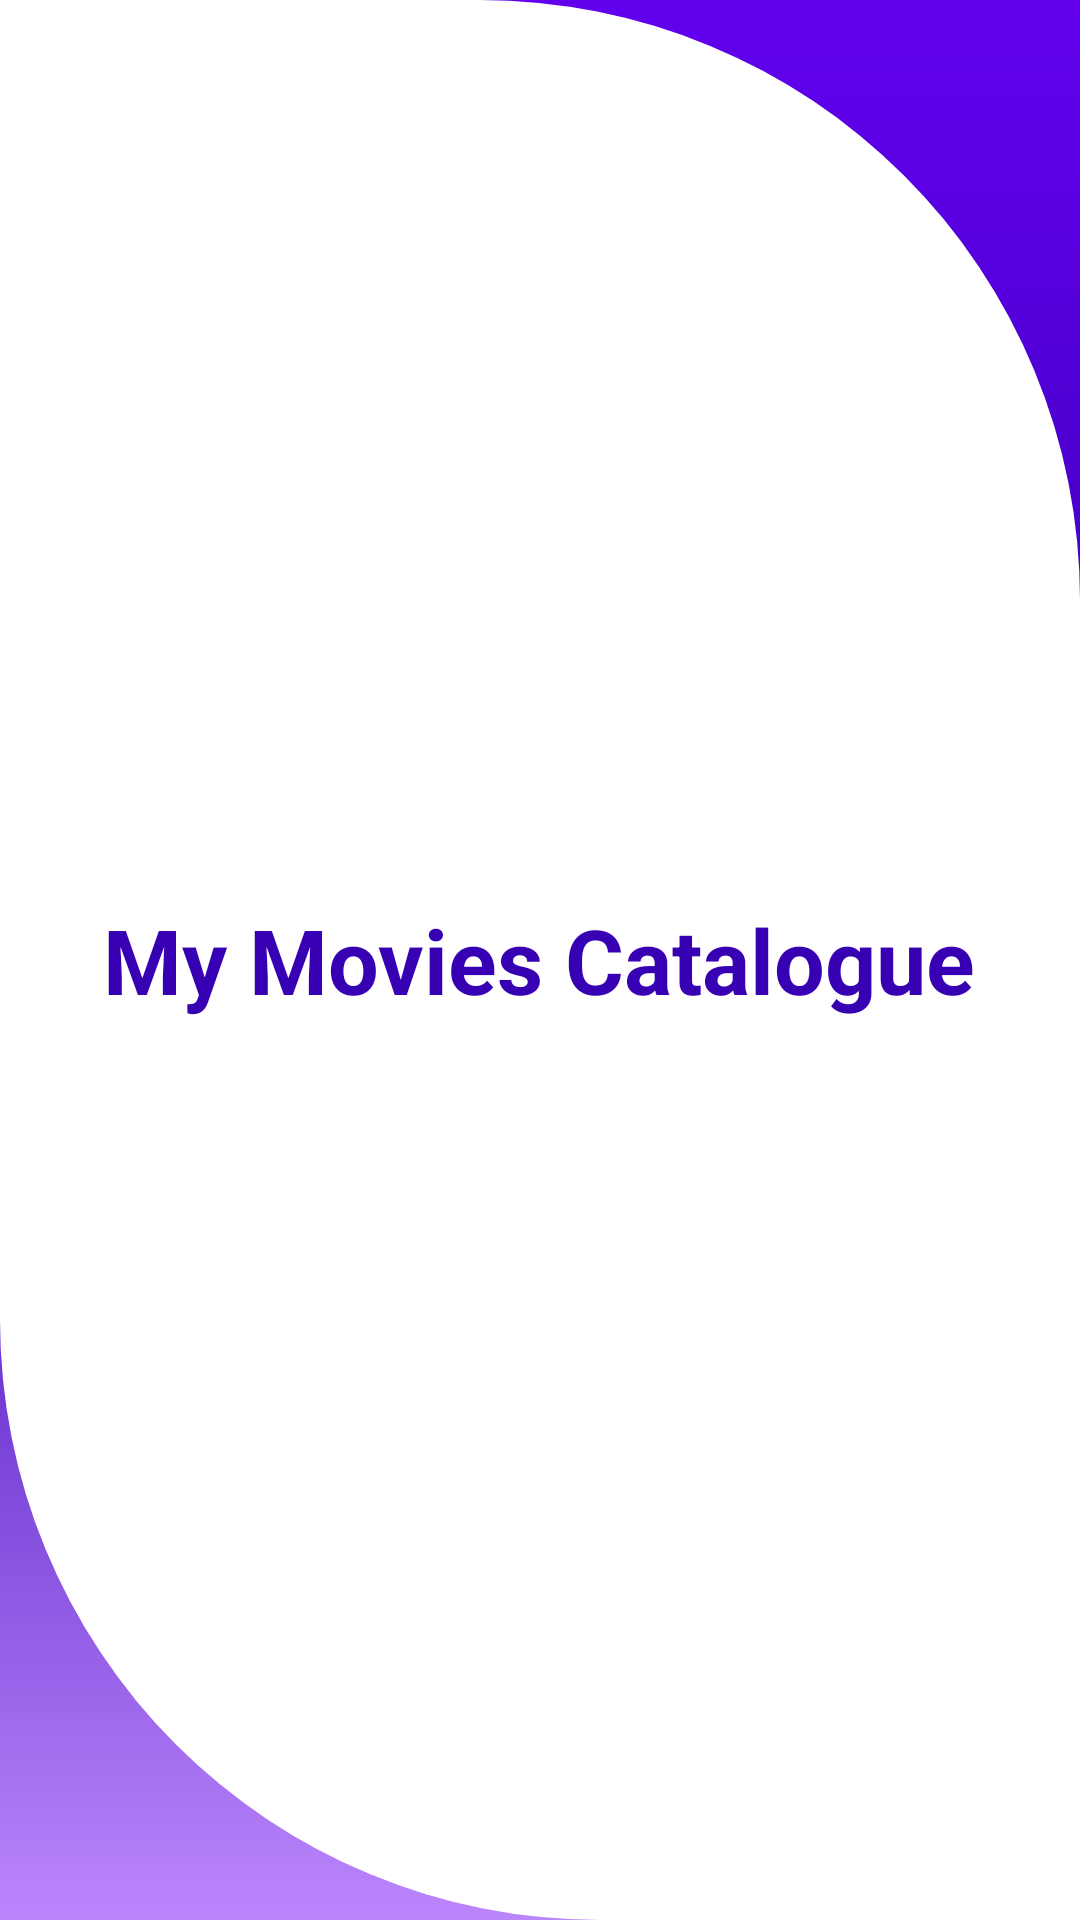

This screen was rendered from an Android layout file. Write that file and the resources it references.
<!-- AndroidManifest.xml: application theme Theme.MyMoviesCatalogue -->
<!-- res/layout/activity_splash.xml -->
<?xml version="1.0" encoding="utf-8"?>
<LinearLayout xmlns:android="http://schemas.android.com/apk/res/android"
    xmlns:tools="http://schemas.android.com/tools"
    android:layout_width="match_parent"
    android:layout_height="match_parent"
    android:orientation="vertical"
    android:gravity="center"
    android:background="@drawable/bg_splash"
    tools:context=".ui.splash.SplashActivity">

    <TextView
        android:layout_width="wrap_content"
        android:layout_height="wrap_content"
        android:text="@string/app_name"
        android:textSize="30sp"
        android:textStyle="bold"
        android:textColor="@color/purple_700"/>

</LinearLayout>
<!-- resources referenced by this layout -->
<resources>
  <!-- drawable bg_splash (drawable) -->
  <?xml version="1.0" encoding="utf-8"?>
  <layer-list xmlns:android="http://schemas.android.com/apk/res/android">
      
      <item>
          <shape>
              <gradient
                  android:angle="90"
                  android:endColor="@color/purple_500"
                  android:centerColor="@color/purple_700"
                  android:startColor="@color/purple_200"
                  android:type="linear" />
          </shape>
      </item>
  
      
      <item>
          <shape>
              <solid android:color="@color/white" />
              <corners
                  android:bottomLeftRadius="200dp"
                  android:topRightRadius="200dp"/>
          </shape>
      </item>
  
  </layer-list>
  <string name="app_name">My Movies Catalogue</string>
  <style name="Theme.MyMoviesCatalogue" parent="Theme.MaterialComponents.DayNight.DarkActionBar">
          
          <item name="colorPrimary">@color/purple_500</item>
          <item name="colorPrimaryVariant">@color/purple_700</item>
          <item name="colorOnPrimary">@color/white</item>
          
          <item name="colorSecondary">@color/teal_200</item>
          <item name="colorSecondaryVariant">@color/teal_700</item>
          <item name="colorOnSecondary">@color/black</item>
          
          <item name="android:statusBarColor" tools:targetApi="l">@color/purple_500</item>
          
      </style>
  <!-- not gathered from this repository: default colours our renderer supplied (Android Studio template values) -->
  <color name="purple_200">#FFBB86FC</color>
  <color name="purple_500">#FF6200EE</color>
  <color name="purple_700">#FF3700B3</color>
  <color name="teal_200">#FF03DAC5</color>
  <color name="teal_700">#FF018786</color>
  <color name="black">#FF000000</color>
  <color name="white">#FFFFFFFF</color>
</resources>
